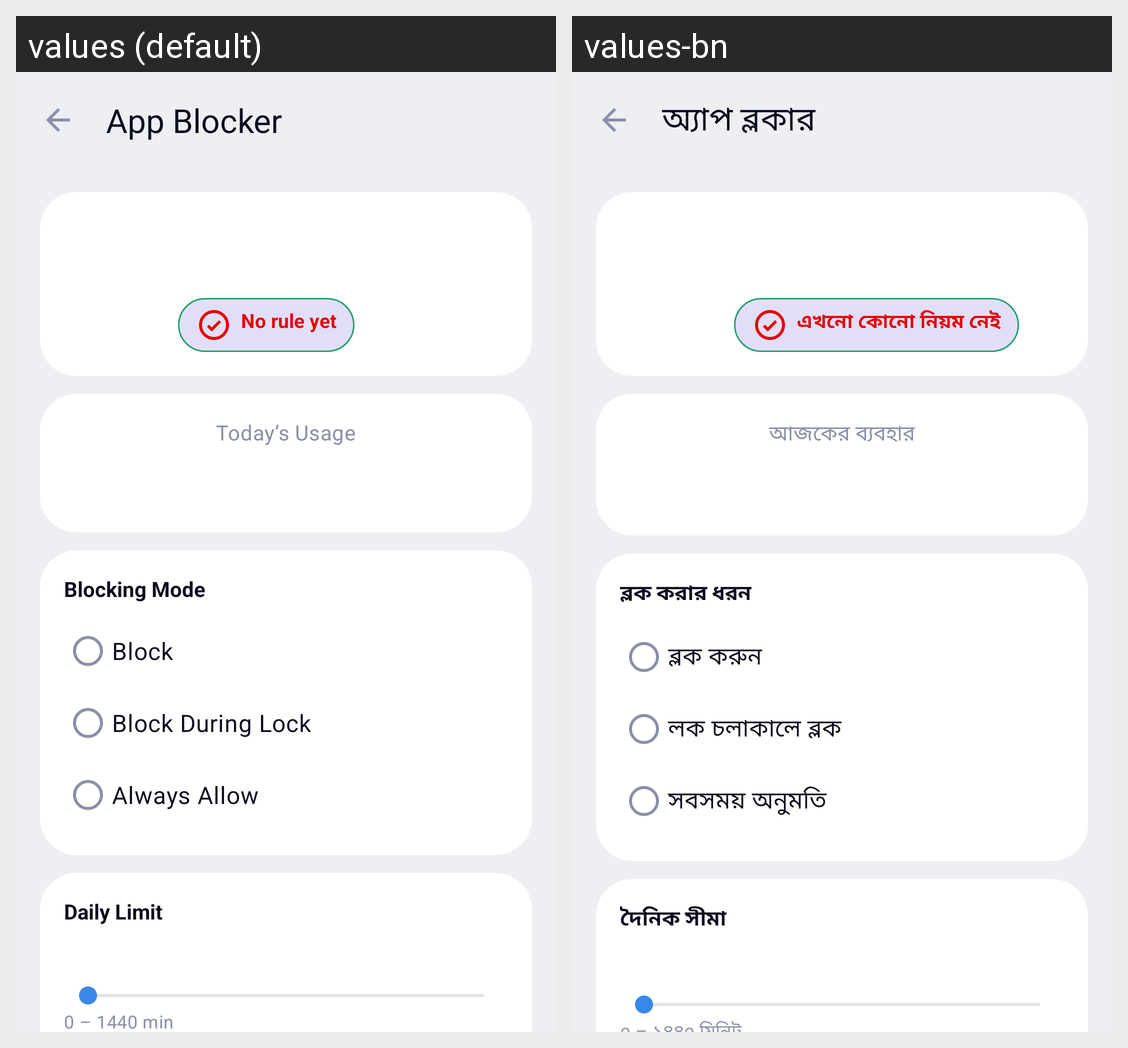

Strings drawn on this Android screen and how each of the app's shown locales translates them:
Android screen res/layout/activity_app_rule.xml rendered under 2 locales, left to right: values (default), values-bn. Device: Nexus 5 (rendered at 1080×1920; each locale shown at half size, 540×960, under a caption strip naming it); theme Theme.PureLock.White.
Strings drawn on this screen, with the default value and each locale's value (text and hints the layout hard-codes, and strings that could not be matched under every locale, appear in the picture but are not listed):

app_rule_title
  values: App Blocker
  values-bn: অ্যাপ ব্লকার

app_rule_no_rule
  values: No rule yet
  values-bn: এখনো কোনো নিয়ম নেই

app_rule_usage_today
  values: Today’s Usage
  values-bn: আজকের ব্যবহার

app_rule_blocking_mode
  values: Blocking Mode
  values-bn: ব্লক করার ধরন

app_rule_mode_block
  values: Block
  values-bn: ব্লক করুন

app_rule_mode_during
  values: Block During Lock
  values-bn: লক চলাকালে ব্লক

app_rule_mode_allow
  values: Always Allow
  values-bn: সবসময় অনুমতি

app_rule_daily_limit
  values: Daily Limit
  values-bn: দৈনিক সীমা
